The GitHub repository crumeike/ASTRA contains a labelled image folder "data" with 6 categories: slight damage, moderate damage, extensive damage, complete damage, debris, undamaged. Examples follow, each with its label.

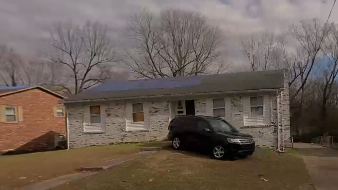
Label: moderate damage

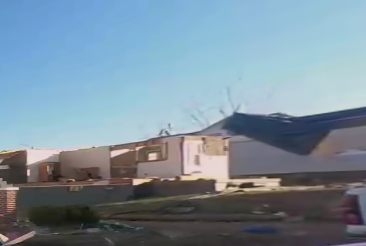
Label: complete damage

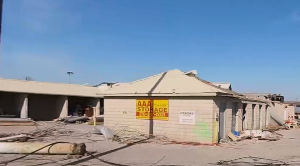
Label: slight damage

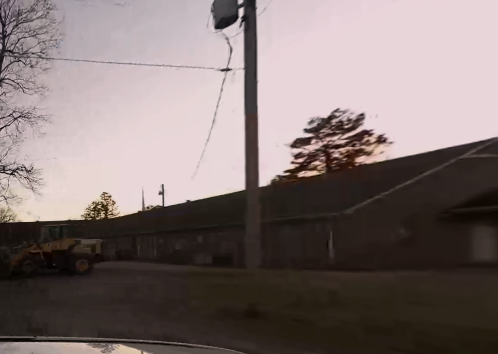
Label: undamaged

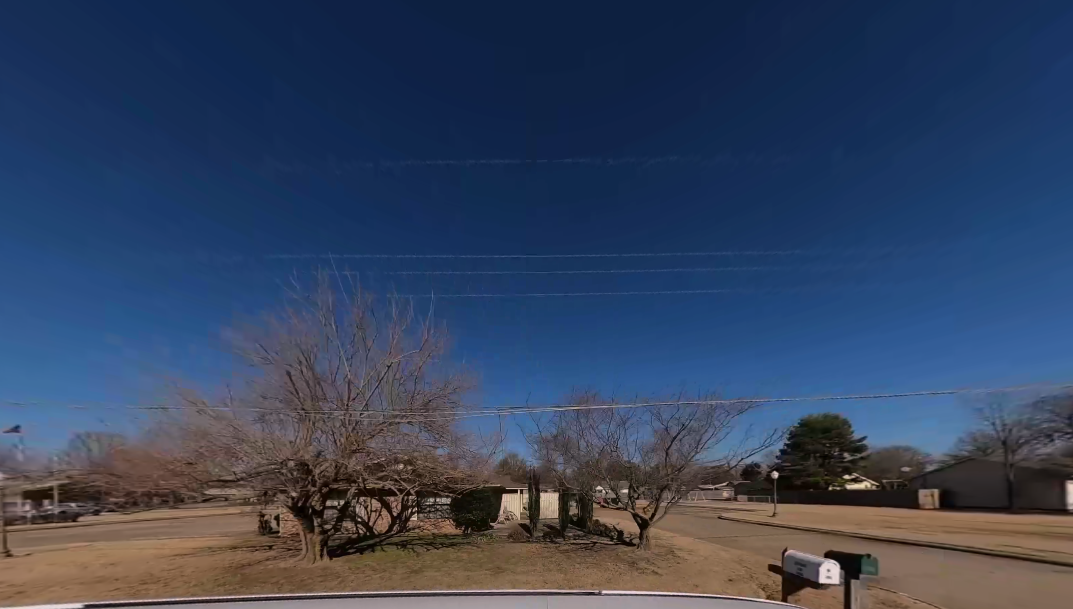
Label: debris

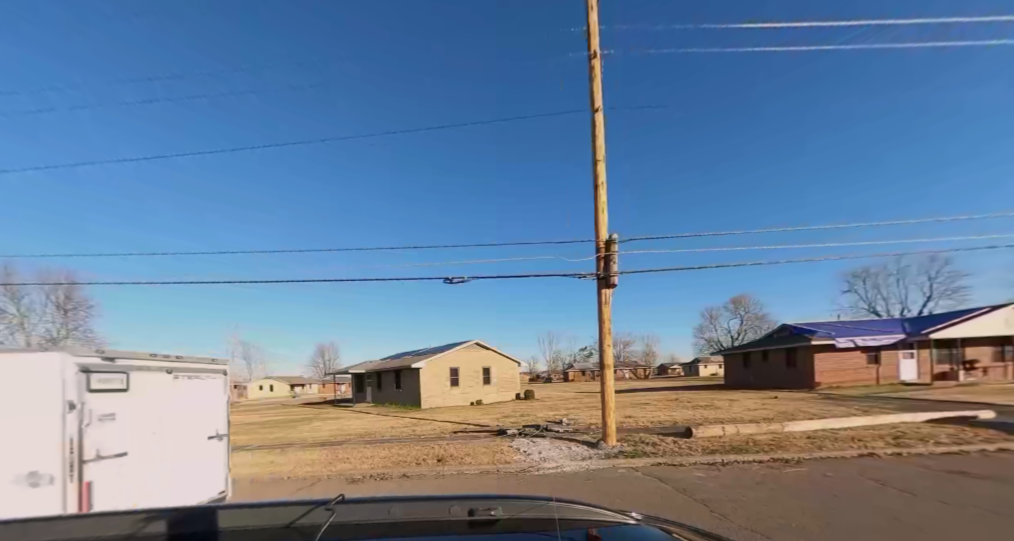
Label: moderate damage
